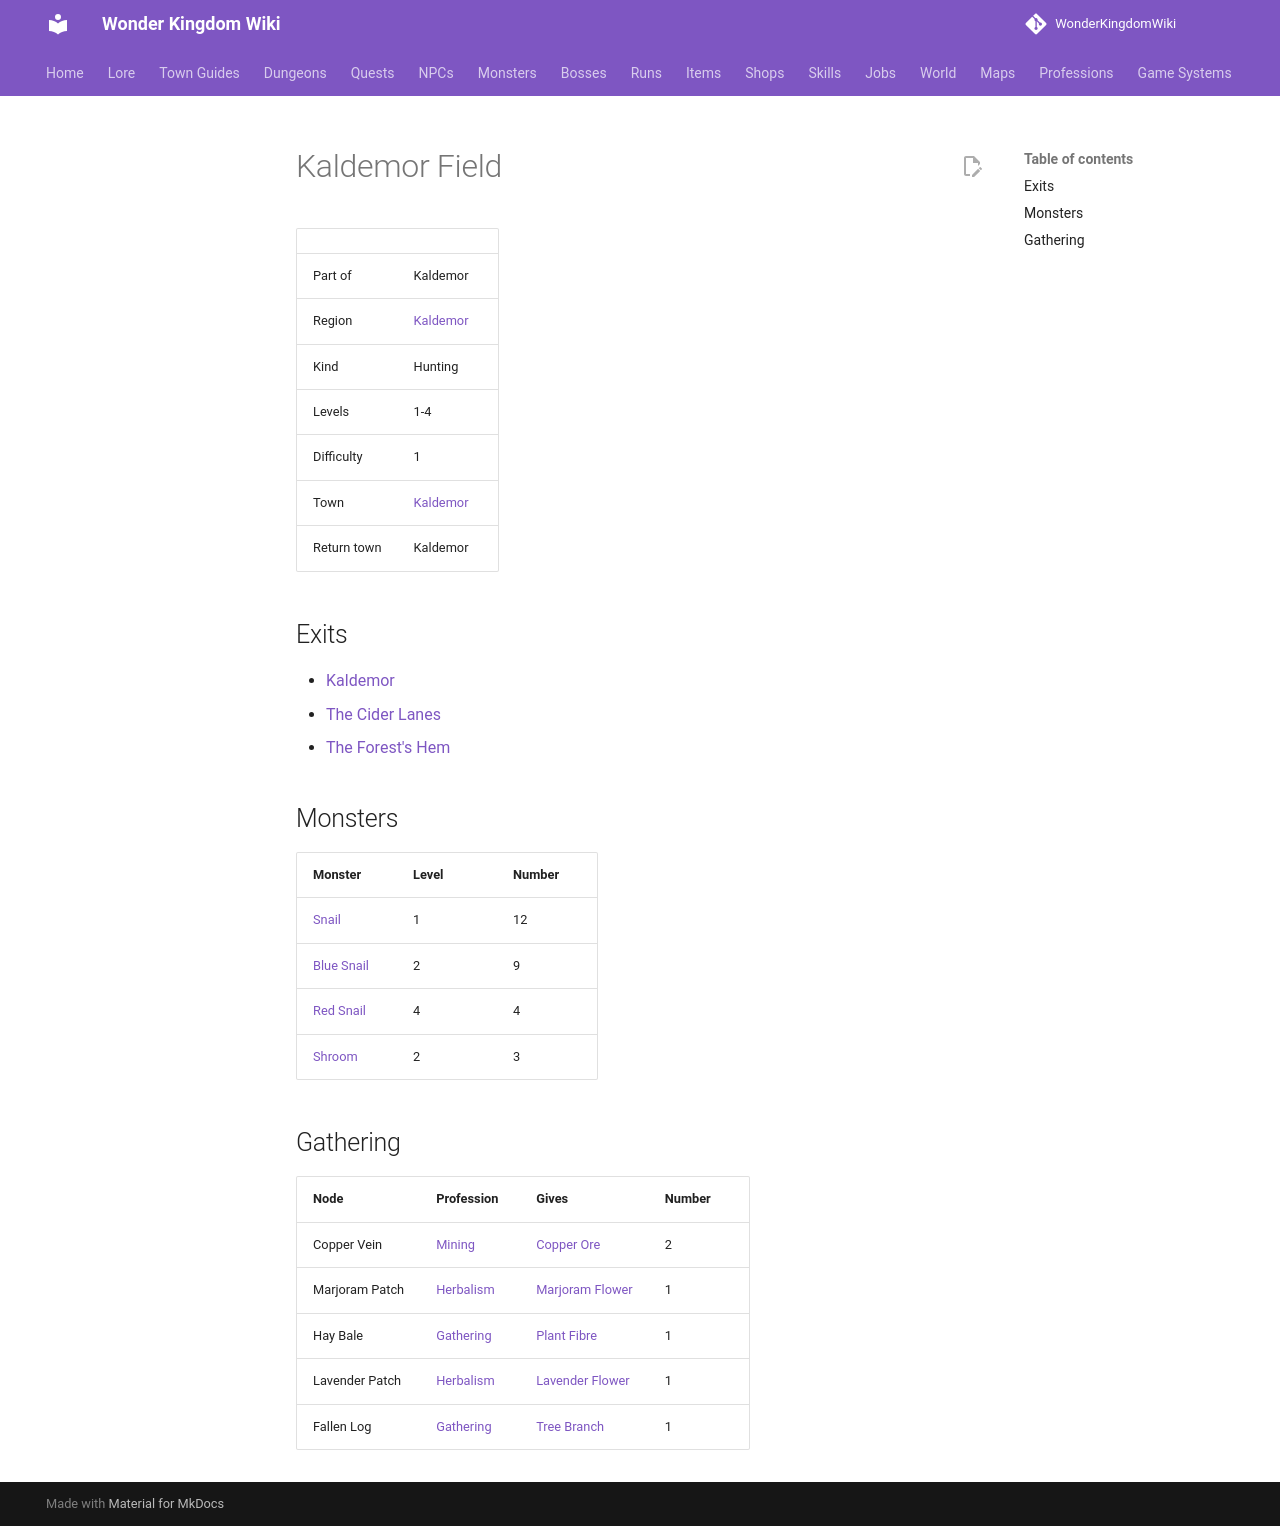

repository: alonohana627/WonderKingdomWiki · page: maps/kaldemor_field/index.html · generator: mkdocs

<!-- Generated by tools/generate.py from GameLib. Do not edit: changes are overwritten. -->

# Kaldemor Field

|  |  |
|---|---|
| Part of | Kaldemor |
| Region | [Kaldemor](../world/index.md#kaldemor) |
| Kind | Hunting |
| Levels | 1-4 |
| Difficulty | 1 |
| Town | [Kaldemor](../towns/kaldemor.md) |
| Return town | Kaldemor |

## Exits

- [Kaldemor](../maps/kaldemor.md)
- [The Cider Lanes](../maps/cider_lanes.md)
- [The Forest's Hem](../maps/forests_hem.md)

## Monsters

| Monster | Level | Number |
|---|---|---|
| [Snail](../monsters/snail.md) | 1 | 12 |
| [Blue Snail](../monsters/blue_snail.md) | 2 | 9 |
| [Red Snail](../monsters/red_snail.md) | 4 | 4 |
| [Shroom](../monsters/shroom.md) | 2 | 3 |

## Gathering

| Node | Profession | Gives | Number |
|---|---|---|---|
| Copper Vein | [Mining](../professions/mining.md) | [Copper Ore](../items/copper_ore.md) | 2 |
| Marjoram Patch | [Herbalism](../professions/herbalism.md) | [Marjoram Flower](../items/marjoram_flower.md) | 1 |
| Hay Bale | [Gathering](../professions/gathering.md) | [Plant Fibre](../items/plant_fibre.md) | 1 |
| Lavender Patch | [Herbalism](../professions/herbalism.md) | [Lavender Flower](../items/lavender_flower.md) | 1 |
| Fallen Log | [Gathering](../professions/gathering.md) | [Tree Branch](../items/tree_branch.md) | 1 |
